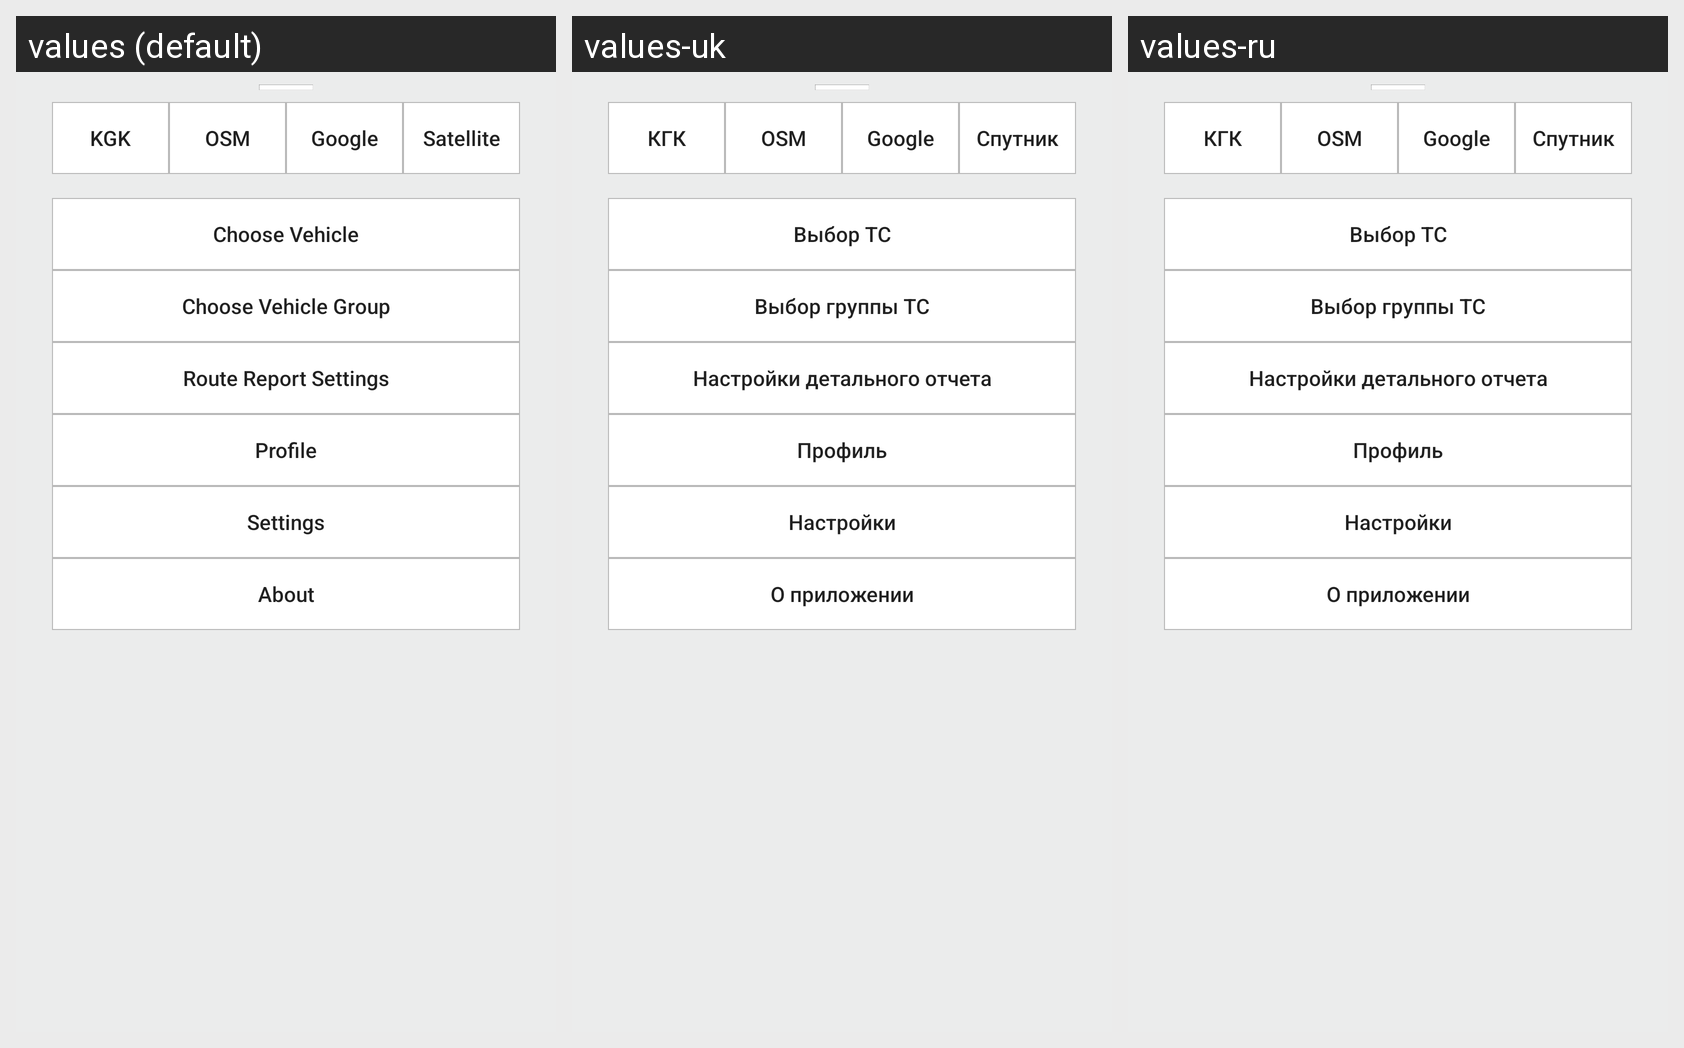

Translations of the strings shown on this Android screen, per locale in the grid:
Android screen res/layout/monitoring_activity_map_menu.xml rendered under 3 locales, left to right: values (default), values-uk, values-ru. Device: Nexus 5 (rendered at 1080×1920; each locale shown at half size, 540×960, under a caption strip naming it); theme AppTheme.
Strings drawn on this screen, with the default value and each locale's value (text and hints the layout hard-codes, and strings that could not be matched under every locale, appear in the picture but are not listed):

monitoring_kgk_map_label
  values: KGK
  values-uk: КГК
  values-ru: КГК

monitoring_osm_map_label
  values: OSM
  values-uk: OSM
  values-ru: OSM

monitoring_google_map_type
  values: Google
  values-uk: Google
  values-ru: Google

monitoring_satellite_map_type
  values: Satellite
  values-uk: Спутник
  values-ru: Спутник

monitoring_choose_vehicle
  values: Choose Vehicle
  values-uk: Выбор ТС
  values-ru: Выбор ТС

monitoring_choose_vehicle_group
  values: Choose Vehicle Group
  values-uk: Выбор группы ТС
  values-ru: Выбор группы ТС

monitoring_route_report_settings
  values: Route Report Settings
  values-uk: Настройки детального отчета
  values-ru: Настройки детального отчета

monitoring_profile
  values: Profile
  values-uk: Профиль
  values-ru: Профиль

monitoring_settings
  values: Settings
  values-uk: Настройки
  values-ru: Настройки

monitoring_about
  values: About
  values-uk: О приложении
  values-ru: О приложении
